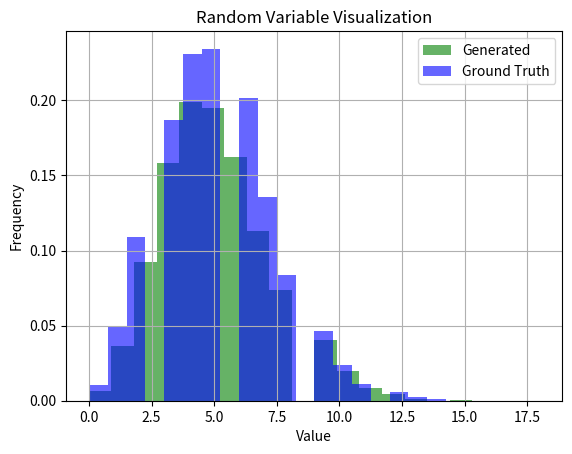

This figure's Python source:
from typing import Callable
import matplotlib.pyplot as plt
import numpy as np
import math

def poisson_random_variable(lambda_param):
    """
    Generate a Poisson random variable with parameter lambda_param.
    """
    L = math.exp(-lambda_param)
    k = 0
    p = 1
    while p > L:
        k = k + 1
        u = np.random.uniform(0, 1)
        p = p * u
    return k - 1


def visualize_random_variable(random_variable_generator:Callable, ground_truth_generator:Callable=None, num_samples:int=10000):
    """
    Visualize a random variable generated by the given random_variable_generator function and optionally compare it
    with the ground truth generated by the ground_truth_generator function.
    
    Parameters:
        random_variable_generator (function): Function to generate random variables.
        ground_truth_generator (function): Optional. Function to generate ground truth random variables for comparison.
        num_samples (int): Number of samples to generate for visualization (default is 1000).
    """
    # Generate random variables
    random_values = [random_variable_generator() for _ in range(num_samples)]
    print(random_values)
    
    # Plot histogram for random variable generator
    plt.hist(random_values, bins=20, density=True, alpha=0.6, color='g', label='Generated')
    
    if ground_truth_generator:
        # Generate ground truth random variables
        gt_values = [ground_truth_generator() for _ in range(num_samples)]
        
        # Plot histogram for ground truth generator
        plt.hist(gt_values, bins=20, density=True, alpha=0.6, color='b', label='Ground Truth')
        
        plt.legend()
    
    plt.title('Random Variable Visualization')
    plt.xlabel('Value')
    plt.ylabel('Frequency')
    plt.grid(True)
    plt.show()


if __name__ == "__main__":
    visualize_random_variable(lambda: poisson_random_variable(5), lambda: np.random.poisson(5))